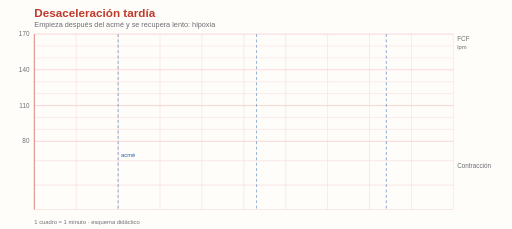
t = 0.00 s
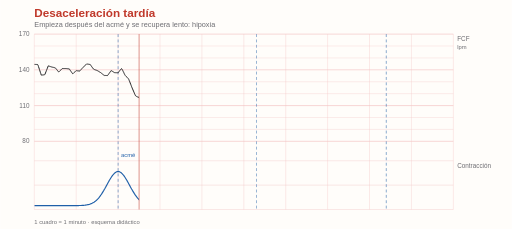
t = 1.69 s
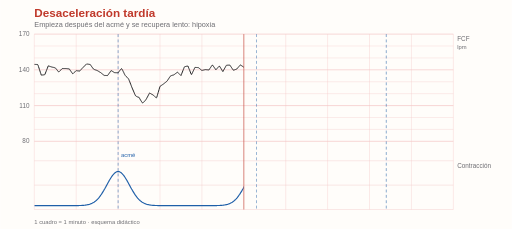
t = 3.38 s
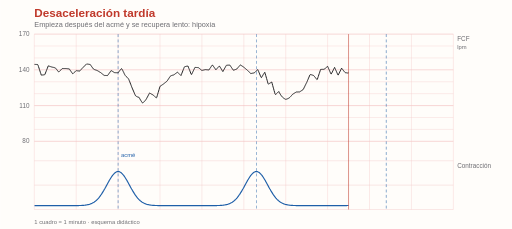
t = 5.06 s
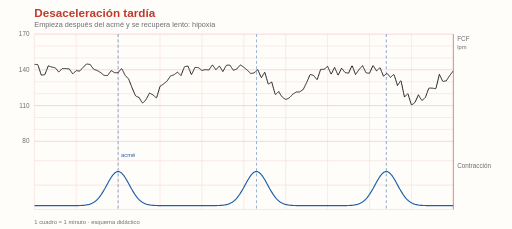
t = 6.75 s
t = 7.31 s: frame unchanged from t = 6.75 s, image omitted

The animated SVG that drew these frames (rendered in a browser with its animation timeline set to each time). Animation: 3 SMIL elements (animate=3); one cycle of 9.00 s, repeats indefinitely.

<svg xmlns='http://www.w3.org/2000/svg' viewBox='0 0 1050 470'>
<rect width='1050' height='470' fill='#fffdfa'/>
<defs><clipPath id='r'><rect x='70' y='0' width='0' height='470'><animate attributeName='width' values='0;860;860' keyTimes='0;0.75;1' dur='9s' repeatCount='indefinite'/></rect></clipPath></defs>
<text x='70' y='34' font-size='24' font-weight='700' fill='#c0392b' font-family='Helvetica, Arial, sans-serif'>Desaceleración tardía</text>
<text x='70' y='56' font-size='15' fill='#6e6e73' font-family='Helvetica, Arial, sans-serif'>Empieza después del acmé y se recupera lento: hipoxia</text>
<line x1='70' x2='930' y1='290.0' y2='290.0' stroke='#f3c4c4' stroke-width='1.4'/><text x='60' y='294.0' text-anchor='end' font-size='13' fill='#6e6e73' font-family='Helvetica, Arial, sans-serif'>80</text><line x1='70' x2='930' y1='265.6' y2='265.6' stroke='#f3c4c4' stroke-width='0.7'/><line x1='70' x2='930' y1='241.1' y2='241.1' stroke='#f3c4c4' stroke-width='0.7'/><line x1='70' x2='930' y1='216.7' y2='216.7' stroke='#f3c4c4' stroke-width='1.4'/><text x='60' y='220.7' text-anchor='end' font-size='13' fill='#6e6e73' font-family='Helvetica, Arial, sans-serif'>110</text><line x1='70' x2='930' y1='192.2' y2='192.2' stroke='#f3c4c4' stroke-width='0.7'/><line x1='70' x2='930' y1='167.8' y2='167.8' stroke='#f3c4c4' stroke-width='0.7'/><line x1='70' x2='930' y1='143.3' y2='143.3' stroke='#f3c4c4' stroke-width='1.4'/><text x='60' y='147.3' text-anchor='end' font-size='13' fill='#6e6e73' font-family='Helvetica, Arial, sans-serif'>140</text><line x1='70' x2='930' y1='118.9' y2='118.9' stroke='#f3c4c4' stroke-width='0.7'/><line x1='70' x2='930' y1='94.4' y2='94.4' stroke='#f3c4c4' stroke-width='0.7'/><line x1='70' x2='930' y1='70.0' y2='70.0' stroke='#f3c4c4' stroke-width='1.4'/><text x='60' y='74.0' text-anchor='end' font-size='13' fill='#6e6e73' font-family='Helvetica, Arial, sans-serif'>170</text><line x1='70' x2='930' y1='430.0' y2='430.0' stroke='#f3c4c4' stroke-width='0.8'/><line x1='70' x2='930' y1='380.0' y2='380.0' stroke='#f3c4c4' stroke-width='0.8'/><line x1='70' x2='930' y1='330.0' y2='330.0' stroke='#f3c4c4' stroke-width='0.8'/><line x1='70.0' x2='70.0' y1='70' y2='430' stroke='#f3c4c4' stroke-width='0.7'/><line x1='156.0' x2='156.0' y1='70' y2='430' stroke='#f3c4c4' stroke-width='0.7'/><line x1='242.0' x2='242.0' y1='70' y2='430' stroke='#f3c4c4' stroke-width='0.7'/><line x1='328.0' x2='328.0' y1='70' y2='430' stroke='#f3c4c4' stroke-width='0.7'/><line x1='414.0' x2='414.0' y1='70' y2='430' stroke='#f3c4c4' stroke-width='0.7'/><line x1='500.0' x2='500.0' y1='70' y2='430' stroke='#f3c4c4' stroke-width='0.7'/><line x1='586.0' x2='586.0' y1='70' y2='430' stroke='#f3c4c4' stroke-width='0.7'/><line x1='672.0' x2='672.0' y1='70' y2='430' stroke='#f3c4c4' stroke-width='0.7'/><line x1='758.0' x2='758.0' y1='70' y2='430' stroke='#f3c4c4' stroke-width='0.7'/><line x1='844.0' x2='844.0' y1='70' y2='430' stroke='#f3c4c4' stroke-width='0.7'/><line x1='930.0' x2='930.0' y1='70' y2='430' stroke='#f3c4c4' stroke-width='0.7'/>
<text x='938' y='84' font-size='13' fill='#6e6e73' font-family='Helvetica, Arial, sans-serif'>FCF</text>
<text x='938' y='100' font-size='12' fill='#6e6e73' font-family='Helvetica, Arial, sans-serif'>lpm</text>
<text x='938' y='344' font-size='13' fill='#6e6e73' font-family='Helvetica, Arial, sans-serif'>Contracción</text>
<line x1='242.0' x2='242.0' y1='70' y2='430' stroke='#1f5fa8' stroke-width='1.5' stroke-dasharray='6 5' opacity='0.7'/><line x1='525.8' x2='525.8' y1='70' y2='430' stroke='#1f5fa8' stroke-width='1.5' stroke-dasharray='6 5' opacity='0.7'/><line x1='792.4' x2='792.4' y1='70' y2='430' stroke='#1f5fa8' stroke-width='1.5' stroke-dasharray='6 5' opacity='0.7'/>
<text x='248.0' y='322' font-size='12' fill='#1f5fa8' font-family='Helvetica, Arial, sans-serif'>acmé</text>
<g clip-path='url(#r)'>
  <path d='M70.0,132.2 L71.0,132.2 L71.9,132.2 L72.9,132.3 L73.8,132.3 L74.8,132.3 L75.7,132.3 L76.7,132.4 L77.6,133.8 L78.6,136.7 L79.6,139.6 L80.5,142.6 L81.5,145.5 L82.4,148.4 L83.4,151.3 L84.3,154.2 L85.3,154.1 L86.2,154.0 L87.2,153.9 L88.2,153.8 L89.1,153.7 L90.1,153.6 L91.0,153.5 L92.0,152.3 L92.9,149.8 L93.9,147.4 L94.8,144.9 L95.8,142.5 L96.8,140.0 L97.7,137.6 L98.7,135.1 L99.6,135.5 L100.6,135.8 L101.5,136.1 L102.5,136.4 L103.4,136.8 L104.4,137.1 L105.4,137.4 L106.3,137.7 L107.3,137.9 L108.2,138.1 L109.2,138.3 L110.1,138.5 L111.1,138.8 L112.0,139.0 L113.0,139.2 L114.0,140.4 L114.9,141.5 L115.9,142.7 L116.8,143.9 L117.8,145.1 L118.7,146.3 L119.7,147.4 L120.6,147.5 L121.6,146.6 L122.6,145.6 L123.5,144.6 L124.5,143.7 L125.4,142.7 L126.4,141.7 L127.3,140.7 L128.3,140.7 L129.2,140.7 L130.2,140.7 L131.2,140.7 L132.1,140.7 L133.1,140.7 L134.0,140.7 L135.0,140.8 L135.9,140.8 L136.9,140.9 L137.8,141.0 L138.8,141.1 L139.8,141.2 L140.7,141.3 L141.7,141.3 L142.6,142.7 L143.6,144.1 L144.5,145.5 L145.5,146.9 L146.4,148.2 L147.4,149.6 L148.4,151.0 L149.3,151.2 L150.3,150.4 L151.2,149.5 L152.2,148.6 L153.1,147.7 L154.1,146.8 L155.0,145.9 L156.0,145.0 L157.0,145.1 L157.9,145.3 L158.9,145.4 L159.8,145.5 L160.8,145.6 L161.7,145.8 L162.7,145.9 L163.6,145.4 L164.6,144.3 L165.6,143.3 L166.5,142.2 L167.5,141.1 L168.4,140.0 L169.4,139.0 L170.3,137.9 L171.3,137.0 L172.2,136.1 L173.2,135.2 L174.2,134.3 L175.1,133.5 L176.1,132.6 L177.0,131.7 L178.0,131.3 L178.9,131.5 L179.9,131.6 L180.8,131.8 L181.8,131.9 L182.8,132.1 L183.7,132.2 L184.7,132.3 L185.6,133.7 L186.6,135.0 L187.5,136.3 L188.5,137.6 L189.4,139.0 L190.4,140.3 L191.4,141.6 L192.3,142.4 L193.3,142.7 L194.2,143.1 L195.2,143.4 L196.1,143.7 L197.1,144.0 L198.0,144.4 L199.0,144.7 L200.0,145.3 L200.9,145.8 L201.9,146.4 L202.8,147.0 L203.8,147.6 L204.7,148.2 L205.7,148.7 L206.6,149.4 L207.6,150.2 L208.6,150.9 L209.5,151.7 L210.5,152.5 L211.4,153.2 L212.4,154.0 L213.3,154.8 L214.3,154.8 L215.2,154.8 L216.2,154.9 L217.2,154.9 L218.1,155.0 L219.1,155.0 L220.0,155.1 L221.0,154.4 L221.9,153.0 L222.9,151.6 L223.8,150.3 L224.8,148.9 L225.8,147.5 L226.7,146.1 L227.7,144.8 L228.6,145.4 L229.6,145.9 L230.5,146.5 L231.5,147.1 L232.4,147.7 L233.4,148.3 L234.4,148.9 L235.3,149.2 L236.3,149.2 L237.2,149.2 L238.2,149.2 L239.1,149.3 L240.1,149.3 L241.0,149.4 L242.0,149.5 L243.0,148.2 L243.9,146.9 L244.9,145.7 L245.8,144.4 L246.8,143.2 L247.7,142.0 L248.7,140.9 L249.6,141.3 L250.6,143.1 L251.6,144.9 L252.5,146.8 L253.5,148.7 L254.4,150.7 L255.4,152.8 L256.3,154.8 L257.3,155.6 L258.2,156.5 L259.2,157.4 L260.2,158.3 L261.1,159.3 L262.1,160.4 L263.0,161.5 L264.0,163.2 L264.9,165.5 L265.9,167.9 L266.8,170.3 L267.8,172.8 L268.8,175.3 L269.7,177.8 L270.7,180.3 L271.6,182.5 L272.6,184.7 L273.5,186.9 L274.5,189.1 L275.4,191.4 L276.4,193.6 L277.4,195.8 L278.3,197.1 L279.3,197.6 L280.2,198.1 L281.2,198.6 L282.1,199.0 L283.1,199.3 L284.0,199.6 L285.0,199.9 L286.0,201.7 L286.9,203.4 L287.9,205.1 L288.8,206.6 L289.8,208.1 L290.7,209.5 L291.7,210.9 L292.6,211.2 L293.6,210.5 L294.6,209.6 L295.5,208.7 L296.5,207.7 L297.4,206.6 L298.4,205.4 L299.3,204.1 L300.3,202.5 L301.2,200.8 L302.2,199.0 L303.2,197.2 L304.1,195.4 L305.1,193.5 L306.0,191.6 L307.0,190.9 L307.9,191.6 L308.9,192.2 L309.8,192.8 L310.8,193.3 L311.8,193.8 L312.7,194.3 L313.7,194.7 L314.6,195.7 L315.6,196.6 L316.5,197.5 L317.5,198.4 L318.4,199.2 L319.4,200.1 L320.4,200.9 L321.3,199.7 L322.3,196.5 L323.2,193.3 L324.2,190.1 L325.1,186.9 L326.1,183.7 L327.0,180.5 L328.0,177.2 L329.0,176.6 L329.9,175.9 L330.9,175.3 L331.8,174.6 L332.8,174.0 L333.7,173.3 L334.7,172.7 L335.6,172.0 L336.6,171.2 L337.6,170.4 L338.5,169.7 L339.5,168.9 L340.4,168.2 L341.4,167.4 L342.3,166.7 L343.3,165.2 L344.2,163.8 L345.2,162.3 L346.2,160.8 L347.1,159.4 L348.1,158.0 L349.0,156.6 L350.0,155.7 L350.9,155.3 L351.9,155.0 L352.8,154.7 L353.8,154.4 L354.8,154.1 L355.7,153.9 L356.7,153.6 L357.6,152.8 L358.6,152.1 L359.5,151.3 L360.5,150.6 L361.4,149.9 L362.4,149.2 L363.4,148.5 L364.3,148.6 L365.3,149.5 L366.2,150.4 L367.2,151.3 L368.1,152.2 L369.1,153.2 L370.0,154.1 L371.0,155.1 L372.0,152.7 L372.9,150.2 L373.9,147.8 L374.8,145.4 L375.8,143.0 L376.7,140.6 L377.7,138.2 L378.6,136.9 L379.6,136.7 L380.6,136.4 L381.5,136.2 L382.5,136.0 L383.4,135.8 L384.4,135.7 L385.3,135.5 L386.3,137.9 L387.2,140.3 L388.2,142.7 L389.2,145.2 L390.1,147.6 L391.1,150.0 L392.0,152.5 L393.0,152.7 L393.9,150.6 L394.9,148.6 L395.8,146.5 L396.8,144.5 L397.8,142.4 L398.7,140.4 L399.7,138.4 L400.6,138.4 L401.6,138.5 L402.5,138.5 L403.5,138.6 L404.4,138.6 L405.4,138.7 L406.4,138.7 L407.3,139.2 L408.3,139.9 L409.2,140.7 L410.2,141.5 L411.1,142.3 L412.1,143.1 L413.0,143.9 L414.0,144.7 L415.0,144.4 L415.9,144.2 L416.9,143.9 L417.8,143.7 L418.8,143.4 L419.7,143.2 L420.7,142.9 L421.6,142.9 L422.6,143.0 L423.6,143.1 L424.5,143.2 L425.5,143.3 L426.4,143.4 L427.4,143.6 L428.3,143.7 L429.3,142.3 L430.2,140.8 L431.2,139.4 L432.2,138.0 L433.1,136.6 L434.1,135.1 L435.0,133.7 L436.0,133.7 L436.9,135.1 L437.9,136.4 L438.8,137.8 L439.8,139.2 L440.8,140.6 L441.7,142.0 L442.7,143.3 L443.6,142.3 L444.6,141.2 L445.5,140.1 L446.5,139.0 L447.4,137.9 L448.4,136.9 L449.4,135.8 L450.3,136.0 L451.3,137.6 L452.2,139.1 L453.2,140.7 L454.1,142.2 L455.1,143.8 L456.0,145.4 L457.0,146.9 L458.0,145.2 L458.9,143.5 L459.9,141.7 L460.8,140.0 L461.8,138.3 L462.7,136.6 L463.7,134.8 L464.6,133.9 L465.6,133.9 L466.6,133.8 L467.5,133.8 L468.5,133.7 L469.4,133.7 L470.4,133.6 L471.3,133.6 L472.3,135.0 L473.2,136.4 L474.2,137.9 L475.2,139.3 L476.1,140.7 L477.1,142.1 L478.0,143.6 L479.0,144.1 L479.9,143.8 L480.9,143.4 L481.8,143.1 L482.8,142.7 L483.8,142.4 L484.7,142.0 L485.7,141.7 L486.6,140.5 L487.6,139.4 L488.5,138.2 L489.5,137.1 L490.4,136.0 L491.4,134.8 L492.4,133.7 L493.3,133.4 L494.3,134.1 L495.2,134.7 L496.2,135.4 L497.1,136.0 L498.1,136.7 L499.0,137.3 L500.0,138.0 L501.0,138.8 L501.9,139.6 L502.9,140.4 L503.8,141.2 L504.8,142.0 L505.7,142.8 L506.7,143.6 L507.6,144.5 L508.6,145.4 L509.6,146.3 L510.5,147.2 L511.5,148.1 L512.4,149.1 L513.4,150.0 L514.3,151.0 L515.3,150.8 L516.2,150.6 L517.2,150.4 L518.2,150.2 L519.1,150.0 L520.1,149.9 L521.0,149.7 L522.0,149.2 L522.9,148.2 L523.9,147.2 L524.8,146.3 L525.8,145.4 L526.8,144.5 L527.7,143.7 L528.7,142.8 L529.6,145.0 L530.6,147.2 L531.5,149.5 L532.5,151.7 L533.4,154.1 L534.4,156.4 L535.4,158.8 L536.3,159.2 L537.3,157.5 L538.2,155.9 L539.2,154.3 L540.1,152.7 L541.1,151.2 L542.0,149.8 L543.0,148.4 L544.0,151.5 L544.9,154.7 L545.9,158.0 L546.8,161.3 L547.8,164.6 L548.7,168.0 L549.7,171.4 L550.6,172.7 L551.6,172.0 L552.6,171.3 L553.5,170.7 L554.5,170.1 L555.4,169.5 L556.4,168.9 L557.3,168.3 L558.3,171.8 L559.2,175.3 L560.2,178.8 L561.2,182.3 L562.1,185.8 L563.1,189.2 L564.0,192.6 L565.0,194.0 L565.9,193.2 L566.9,192.5 L567.8,191.7 L568.8,190.8 L569.8,189.8 L570.7,188.8 L571.7,187.8 L572.6,189.5 L573.6,191.2 L574.5,192.9 L575.5,194.4 L576.4,195.8 L577.4,197.1 L578.4,198.4 L579.3,199.4 L580.3,200.3 L581.2,201.0 L582.2,201.7 L583.1,202.3 L584.1,202.9 L585.0,203.4 L586.0,203.9 L587.0,203.7 L587.9,203.4 L588.9,203.0 L589.8,202.7 L590.8,202.3 L591.7,201.8 L592.7,201.3 L593.6,200.6 L594.6,199.7 L595.6,198.7 L596.5,197.7 L597.5,196.6 L598.4,195.5 L599.4,194.4 L600.3,193.3 L601.3,192.7 L602.2,192.2 L603.2,191.6 L604.2,191.0 L605.1,190.4 L606.1,189.8 L607.0,189.1 L608.0,188.8 L608.9,188.8 L609.9,188.8 L610.8,188.8 L611.8,188.7 L612.8,188.7 L613.7,188.6 L614.7,188.6 L615.6,187.9 L616.6,187.3 L617.5,186.7 L618.5,186.0 L619.4,185.4 L620.4,184.8 L621.4,184.2 L622.3,182.9 L623.3,180.9 L624.2,179.0 L625.2,177.1 L626.1,175.1 L627.1,173.2 L628.0,171.3 L629.0,169.4 L630.0,167.2 L630.9,164.9 L631.9,162.7 L632.8,160.4 L633.8,158.2 L634.7,156.0 L635.7,153.9 L636.6,152.9 L637.6,153.1 L638.6,153.4 L639.5,153.7 L640.5,154.0 L641.4,154.3 L642.4,154.6 L643.3,155.0 L644.3,156.1 L645.2,157.3 L646.2,158.5 L647.2,159.7 L648.1,160.9 L649.1,162.1 L650.0,163.4 L651.0,162.6 L651.9,159.7 L652.9,156.8 L653.8,153.9 L654.8,151.0 L655.8,148.1 L656.7,145.3 L657.7,142.5 L658.6,142.4 L659.6,142.4 L660.5,142.3 L661.5,142.3 L662.4,142.3 L663.4,142.3 L664.4,142.4 L665.3,141.9 L666.3,141.1 L667.2,140.2 L668.2,139.4 L669.1,138.6 L670.1,137.8 L671.0,137.0 L672.0,136.2 L673.0,138.4 L673.9,140.5 L674.9,142.7 L675.8,144.9 L676.8,147.1 L677.7,149.3 L678.7,151.5 L679.6,151.6 L680.6,149.7 L681.6,147.8 L682.5,145.9 L683.5,144.0 L684.4,142.1 L685.4,140.2 L686.3,138.4 L687.3,140.5 L688.2,142.7 L689.2,144.9 L690.2,147.0 L691.1,149.2 L692.1,151.4 L693.0,153.6 L694.0,153.7 L694.9,151.7 L695.9,149.7 L696.8,147.8 L697.8,145.8 L698.8,143.8 L699.7,141.9 L700.7,139.9 L701.6,141.1 L702.6,142.3 L703.5,143.5 L704.5,144.8 L705.4,146.0 L706.4,147.2 L707.4,148.4 L708.3,149.1 L709.3,149.2 L710.2,149.4 L711.2,149.5 L712.1,149.7 L713.1,149.8 L714.0,149.9 L715.0,150.1 L716.0,148.0 L716.9,145.9 L717.9,143.7 L718.8,141.6 L719.8,139.5 L720.7,137.4 L721.7,135.3 L722.6,135.4 L723.6,137.9 L724.6,140.5 L725.5,143.0 L726.5,145.5 L727.4,148.0 L728.4,150.5 L729.3,153.0 L730.3,151.6 L731.2,150.3 L732.2,148.9 L733.2,147.5 L734.1,146.2 L735.1,144.8 L736.0,143.5 L737.0,142.3 L737.9,141.2 L738.9,140.1 L739.8,139.0 L740.8,137.9 L741.8,136.8 L742.7,135.8 L743.7,134.7 L744.6,136.7 L745.6,138.7 L746.5,140.6 L747.5,142.6 L748.4,144.6 L749.4,146.6 L750.4,148.6 L751.3,149.6 L752.3,149.8 L753.2,149.9 L754.2,150.0 L755.1,150.1 L756.1,150.2 L757.0,150.3 L758.0,150.4 L759.0,148.3 L759.9,146.1 L760.9,143.9 L761.8,141.7 L762.8,139.6 L763.7,137.4 L764.7,135.2 L765.6,134.9 L766.6,136.4 L767.6,137.9 L768.5,139.4 L769.5,140.9 L770.4,142.4 L771.4,144.0 L772.3,145.5 L773.3,144.6 L774.2,143.7 L775.2,142.8 L776.2,141.9 L777.1,141.0 L778.1,140.1 L779.0,139.2 L780.0,139.9 L780.9,142.3 L781.9,144.6 L782.8,147.0 L783.8,149.3 L784.8,151.7 L785.7,154.1 L786.7,156.5 L787.6,155.6 L788.6,154.8 L789.5,154.0 L790.5,153.1 L791.4,152.4 L792.4,151.6 L793.4,150.9 L794.3,151.0 L795.3,152.0 L796.2,153.1 L797.2,154.2 L798.1,155.3 L799.1,156.4 L800.0,157.6 L801.0,158.9 L802.0,157.9 L802.9,157.0 L803.9,156.1 L804.8,155.2 L805.8,154.4 L806.7,153.7 L807.7,153.0 L808.6,154.1 L809.6,157.0 L810.6,160.0 L811.5,163.0 L812.5,166.1 L813.4,169.2 L814.4,172.4 L815.3,175.6 L816.3,174.1 L817.2,172.6 L818.2,171.2 L819.2,169.8 L820.1,168.4 L821.1,167.0 L822.0,165.7 L823.0,167.3 L823.9,171.8 L824.9,176.4 L825.8,180.9 L826.8,185.5 L827.8,190.0 L828.7,194.6 L829.7,199.1 L830.6,198.2 L831.6,197.4 L832.5,196.5 L833.5,195.5 L834.4,194.5 L835.4,193.5 L836.4,192.3 L837.3,193.5 L838.3,196.8 L839.2,200.1 L840.2,203.3 L841.1,206.4 L842.1,209.4 L843.0,212.3 L844.0,215.1 L845.0,214.7 L845.9,214.3 L846.9,213.7 L847.8,213.1 L848.8,212.3 L849.7,211.5 L850.7,210.7 L851.6,209.3 L852.6,207.3 L853.6,205.2 L854.5,203.2 L855.5,201.1 L856.4,198.9 L857.4,196.7 L858.3,194.5 L859.3,196.2 L860.2,197.9 L861.2,199.5 L862.2,201.1 L863.1,202.6 L864.1,204.2 L865.0,205.7 L866.0,206.0 L866.9,205.2 L867.9,204.4 L868.8,203.6 L869.8,202.7 L870.8,201.8 L871.7,200.9 L872.7,200.0 L873.6,197.4 L874.6,194.9 L875.5,192.4 L876.5,189.8 L877.4,187.2 L878.4,184.6 L879.4,182.0 L880.3,180.7 L881.3,180.8 L882.2,180.8 L883.2,180.8 L884.1,180.9 L885.1,180.9 L886.0,180.9 L887.0,181.0 L888.0,181.1 L888.9,181.3 L889.9,181.4 L890.8,181.6 L891.8,181.8 L892.7,181.9 L893.7,182.1 L894.6,180.2 L895.6,176.2 L896.6,172.3 L897.5,168.3 L898.5,164.4 L899.4,160.4 L900.4,156.5 L901.3,152.6 L902.3,154.5 L903.2,156.5 L904.2,158.5 L905.2,160.4 L906.1,162.4 L907.1,164.5 L908.0,166.5 L909.0,167.4 L909.9,167.1 L910.9,166.8 L911.8,166.6 L912.8,166.4 L913.8,166.1 L914.7,166.0 L915.7,165.8 L916.6,164.3 L917.6,162.7 L918.5,161.2 L919.5,159.8 L920.4,158.3 L921.4,156.9 L922.4,155.4 L923.3,154.1 L924.3,152.8 L925.2,151.6 L926.2,150.3 L927.1,149.1 L928.1,147.9 L929.0,146.7 L930.0,145.5' fill='none' stroke='#1d1d1f' stroke-width='2'/>
  <path d='M70.0,422.0 L71.0,422.0 L71.9,422.0 L72.9,422.0 L73.8,422.0 L74.8,422.0 L75.7,422.0 L76.7,422.0 L77.6,422.0 L78.6,422.0 L79.6,422.0 L80.5,422.0 L81.5,422.0 L82.4,422.0 L83.4,422.0 L84.3,422.0 L85.3,422.0 L86.2,422.0 L87.2,422.0 L88.2,422.0 L89.1,422.0 L90.1,422.0 L91.0,422.0 L92.0,422.0 L92.9,422.0 L93.9,422.0 L94.8,422.0 L95.8,422.0 L96.8,422.0 L97.7,422.0 L98.7,422.0 L99.6,422.0 L100.6,422.0 L101.5,422.0 L102.5,422.0 L103.4,422.0 L104.4,422.0 L105.4,422.0 L106.3,422.0 L107.3,422.0 L108.2,422.0 L109.2,422.0 L110.1,422.0 L111.1,422.0 L112.0,422.0 L113.0,422.0 L114.0,422.0 L114.9,422.0 L115.9,422.0 L116.8,422.0 L117.8,422.0 L118.7,422.0 L119.7,422.0 L120.6,422.0 L121.6,422.0 L122.6,422.0 L123.5,422.0 L124.5,422.0 L125.4,422.0 L126.4,422.0 L127.3,422.0 L128.3,422.0 L129.2,422.0 L130.2,422.0 L131.2,422.0 L132.1,422.0 L133.1,422.0 L134.0,422.0 L135.0,422.0 L135.9,422.0 L136.9,422.0 L137.8,422.0 L138.8,422.0 L139.8,422.0 L140.7,422.0 L141.7,422.0 L142.6,422.0 L143.6,422.0 L144.5,422.0 L145.5,422.0 L146.4,422.0 L147.4,422.0 L148.4,422.0 L149.3,422.0 L150.3,422.0 L151.2,422.0 L152.2,422.0 L153.1,422.0 L154.1,421.9 L155.0,421.9 L156.0,421.9 L157.0,421.9 L157.9,421.9 L158.9,421.9 L159.8,421.9 L160.8,421.9 L161.7,421.8 L162.7,421.8 L163.6,421.8 L164.6,421.7 L165.6,421.7 L166.5,421.7 L167.5,421.6 L168.4,421.6 L169.4,421.5 L170.3,421.4 L171.3,421.4 L172.2,421.3 L173.2,421.2 L174.2,421.1 L175.1,420.9 L176.1,420.8 L177.0,420.7 L178.0,420.5 L178.9,420.3 L179.9,420.1 L180.8,419.9 L181.8,419.6 L182.8,419.4 L183.7,419.1 L184.7,418.8 L185.6,418.4 L186.6,418.1 L187.5,417.6 L188.5,417.2 L189.4,416.7 L190.4,416.2 L191.4,415.7 L192.3,415.1 L193.3,414.4 L194.2,413.7 L195.2,413.0 L196.1,412.2 L197.1,411.4 L198.0,410.5 L199.0,409.6 L200.0,408.6 L200.9,407.6 L201.9,406.5 L202.8,405.4 L203.8,404.2 L204.7,402.9 L205.7,401.6 L206.6,400.3 L207.6,398.9 L208.6,397.4 L209.5,395.9 L210.5,394.4 L211.4,392.8 L212.4,391.2 L213.3,389.6 L214.3,387.9 L215.2,386.2 L216.2,384.5 L217.2,382.7 L218.1,381.0 L219.1,379.2 L220.0,377.5 L221.0,375.7 L221.9,374.0 L222.9,372.3 L223.8,370.6 L224.8,368.9 L225.8,367.3 L226.7,365.8 L227.7,364.2 L228.6,362.8 L229.6,361.4 L230.5,360.1 L231.5,358.9 L232.4,357.7 L233.4,356.7 L234.4,355.7 L235.3,354.9 L236.3,354.1 L237.2,353.5 L238.2,353.0 L239.1,352.5 L240.1,352.2 L241.0,352.1 L242.0,352.0 L243.0,352.1 L243.9,352.2 L244.9,352.5 L245.8,353.0 L246.8,353.5 L247.7,354.1 L248.7,354.9 L249.6,355.7 L250.6,356.7 L251.6,357.7 L252.5,358.9 L253.5,360.1 L254.4,361.4 L255.4,362.8 L256.3,364.2 L257.3,365.8 L258.2,367.3 L259.2,368.9 L260.2,370.6 L261.1,372.3 L262.1,374.0 L263.0,375.7 L264.0,377.5 L264.9,379.2 L265.9,381.0 L266.8,382.7 L267.8,384.5 L268.8,386.2 L269.7,387.9 L270.7,389.6 L271.6,391.2 L272.6,392.8 L273.5,394.4 L274.5,395.9 L275.4,397.4 L276.4,398.9 L277.4,400.3 L278.3,401.6 L279.3,402.9 L280.2,404.2 L281.2,405.4 L282.1,406.5 L283.1,407.6 L284.0,408.6 L285.0,409.6 L286.0,410.5 L286.9,411.4 L287.9,412.2 L288.8,413.0 L289.8,413.7 L290.7,414.4 L291.7,415.1 L292.6,415.7 L293.6,416.2 L294.6,416.7 L295.5,417.2 L296.5,417.6 L297.4,418.1 L298.4,418.4 L299.3,418.8 L300.3,419.1 L301.2,419.4 L302.2,419.6 L303.2,419.9 L304.1,420.1 L305.1,420.3 L306.0,420.5 L307.0,420.7 L307.9,420.8 L308.9,420.9 L309.8,421.1 L310.8,421.2 L311.8,421.3 L312.7,421.4 L313.7,421.4 L314.6,421.5 L315.6,421.6 L316.5,421.6 L317.5,421.7 L318.4,421.7 L319.4,421.7 L320.4,421.8 L321.3,421.8 L322.3,421.8 L323.2,421.9 L324.2,421.9 L325.1,421.9 L326.1,421.9 L327.0,421.9 L328.0,421.9 L329.0,421.9 L329.9,421.9 L330.9,422.0 L331.8,422.0 L332.8,422.0 L333.7,422.0 L334.7,422.0 L335.6,422.0 L336.6,422.0 L337.6,422.0 L338.5,422.0 L339.5,422.0 L340.4,422.0 L341.4,422.0 L342.3,422.0 L343.3,422.0 L344.2,422.0 L345.2,422.0 L346.2,422.0 L347.1,422.0 L348.1,422.0 L349.0,422.0 L350.0,422.0 L350.9,422.0 L351.9,422.0 L352.8,422.0 L353.8,422.0 L354.8,422.0 L355.7,422.0 L356.7,422.0 L357.6,422.0 L358.6,422.0 L359.5,422.0 L360.5,422.0 L361.4,422.0 L362.4,422.0 L363.4,422.0 L364.3,422.0 L365.3,422.0 L366.2,422.0 L367.2,422.0 L368.1,422.0 L369.1,422.0 L370.0,422.0 L371.0,422.0 L372.0,422.0 L372.9,422.0 L373.9,422.0 L374.8,422.0 L375.8,422.0 L376.7,422.0 L377.7,422.0 L378.6,422.0 L379.6,422.0 L380.6,422.0 L381.5,422.0 L382.5,422.0 L383.4,422.0 L384.4,422.0 L385.3,422.0 L386.3,422.0 L387.2,422.0 L388.2,422.0 L389.2,422.0 L390.1,422.0 L391.1,422.0 L392.0,422.0 L393.0,422.0 L393.9,422.0 L394.9,422.0 L395.8,422.0 L396.8,422.0 L397.8,422.0 L398.7,422.0 L399.7,422.0 L400.6,422.0 L401.6,422.0 L402.5,422.0 L403.5,422.0 L404.4,422.0 L405.4,422.0 L406.4,422.0 L407.3,422.0 L408.3,422.0 L409.2,422.0 L410.2,422.0 L411.1,422.0 L412.1,422.0 L413.0,422.0 L414.0,422.0 L415.0,422.0 L415.9,422.0 L416.9,422.0 L417.8,422.0 L418.8,422.0 L419.7,422.0 L420.7,422.0 L421.6,422.0 L422.6,422.0 L423.6,422.0 L424.5,422.0 L425.5,422.0 L426.4,422.0 L427.4,422.0 L428.3,422.0 L429.3,422.0 L430.2,422.0 L431.2,422.0 L432.2,422.0 L433.1,422.0 L434.1,422.0 L435.0,422.0 L436.0,422.0 L436.9,422.0 L437.9,421.9 L438.8,421.9 L439.8,421.9 L440.8,421.9 L441.7,421.9 L442.7,421.9 L443.6,421.9 L444.6,421.9 L445.5,421.8 L446.5,421.8 L447.4,421.8 L448.4,421.7 L449.4,421.7 L450.3,421.7 L451.3,421.6 L452.2,421.6 L453.2,421.5 L454.1,421.4 L455.1,421.4 L456.0,421.3 L457.0,421.2 L458.0,421.1 L458.9,420.9 L459.9,420.8 L460.8,420.7 L461.8,420.5 L462.7,420.3 L463.7,420.1 L464.6,419.9 L465.6,419.6 L466.6,419.4 L467.5,419.1 L468.5,418.8 L469.4,418.4 L470.4,418.1 L471.3,417.6 L472.3,417.2 L473.2,416.7 L474.2,416.2 L475.2,415.7 L476.1,415.1 L477.1,414.4 L478.0,413.7 L479.0,413.0 L479.9,412.2 L480.9,411.4 L481.8,410.5 L482.8,409.6 L483.8,408.6 L484.7,407.6 L485.7,406.5 L486.6,405.4 L487.6,404.2 L488.5,402.9 L489.5,401.6 L490.4,400.3 L491.4,398.9 L492.4,397.4 L493.3,395.9 L494.3,394.4 L495.2,392.8 L496.2,391.2 L497.1,389.6 L498.1,387.9 L499.0,386.2 L500.0,384.5 L501.0,382.7 L501.9,381.0 L502.9,379.2 L503.8,377.5 L504.8,375.7 L505.7,374.0 L506.7,372.3 L507.6,370.6 L508.6,368.9 L509.6,367.3 L510.5,365.8 L511.5,364.2 L512.4,362.8 L513.4,361.4 L514.3,360.1 L515.3,358.9 L516.2,357.7 L517.2,356.7 L518.2,355.7 L519.1,354.9 L520.1,354.1 L521.0,353.5 L522.0,353.0 L522.9,352.5 L523.9,352.2 L524.8,352.1 L525.8,352.0 L526.8,352.1 L527.7,352.2 L528.7,352.5 L529.6,353.0 L530.6,353.5 L531.5,354.1 L532.5,354.9 L533.4,355.7 L534.4,356.7 L535.4,357.7 L536.3,358.9 L537.3,360.1 L538.2,361.4 L539.2,362.8 L540.1,364.2 L541.1,365.8 L542.0,367.3 L543.0,368.9 L544.0,370.6 L544.9,372.3 L545.9,374.0 L546.8,375.7 L547.8,377.5 L548.7,379.2 L549.7,381.0 L550.6,382.7 L551.6,384.5 L552.6,386.2 L553.5,387.9 L554.5,389.6 L555.4,391.2 L556.4,392.8 L557.3,394.4 L558.3,395.9 L559.2,397.4 L560.2,398.9 L561.2,400.3 L562.1,401.6 L563.1,402.9 L564.0,404.2 L565.0,405.4 L565.9,406.5 L566.9,407.6 L567.8,408.6 L568.8,409.6 L569.8,410.5 L570.7,411.4 L571.7,412.2 L572.6,413.0 L573.6,413.7 L574.5,414.4 L575.5,415.1 L576.4,415.7 L577.4,416.2 L578.4,416.7 L579.3,417.2 L580.3,417.6 L581.2,418.1 L582.2,418.4 L583.1,418.8 L584.1,419.1 L585.0,419.4 L586.0,419.6 L587.0,419.9 L587.9,420.1 L588.9,420.3 L589.8,420.5 L590.8,420.7 L591.7,420.8 L592.7,420.9 L593.6,421.1 L594.6,421.2 L595.6,421.3 L596.5,421.4 L597.5,421.4 L598.4,421.5 L599.4,421.6 L600.3,421.6 L601.3,421.7 L602.2,421.7 L603.2,421.7 L604.2,421.8 L605.1,421.8 L606.1,421.8 L607.0,421.9 L608.0,421.9 L608.9,421.9 L609.9,421.9 L610.8,421.9 L611.8,421.9 L612.8,421.9 L613.7,421.9 L614.7,422.0 L615.6,422.0 L616.6,422.0 L617.5,422.0 L618.5,422.0 L619.4,422.0 L620.4,422.0 L621.4,422.0 L622.3,422.0 L623.3,422.0 L624.2,422.0 L625.2,422.0 L626.1,422.0 L627.1,422.0 L628.0,422.0 L629.0,422.0 L630.0,422.0 L630.9,422.0 L631.9,422.0 L632.8,422.0 L633.8,422.0 L634.7,422.0 L635.7,422.0 L636.6,422.0 L637.6,422.0 L638.6,422.0 L639.5,422.0 L640.5,422.0 L641.4,422.0 L642.4,422.0 L643.3,422.0 L644.3,422.0 L645.2,422.0 L646.2,422.0 L647.2,422.0 L648.1,422.0 L649.1,422.0 L650.0,422.0 L651.0,422.0 L651.9,422.0 L652.9,422.0 L653.8,422.0 L654.8,422.0 L655.8,422.0 L656.7,422.0 L657.7,422.0 L658.6,422.0 L659.6,422.0 L660.5,422.0 L661.5,422.0 L662.4,422.0 L663.4,422.0 L664.4,422.0 L665.3,422.0 L666.3,422.0 L667.2,422.0 L668.2,422.0 L669.1,422.0 L670.1,422.0 L671.0,422.0 L672.0,422.0 L673.0,422.0 L673.9,422.0 L674.9,422.0 L675.8,422.0 L676.8,422.0 L677.7,422.0 L678.7,422.0 L679.6,422.0 L680.6,422.0 L681.6,422.0 L682.5,422.0 L683.5,422.0 L684.4,422.0 L685.4,422.0 L686.3,422.0 L687.3,422.0 L688.2,422.0 L689.2,422.0 L690.2,422.0 L691.1,422.0 L692.1,422.0 L693.0,422.0 L694.0,422.0 L694.9,422.0 L695.9,422.0 L696.8,422.0 L697.8,422.0 L698.8,422.0 L699.7,422.0 L700.7,422.0 L701.6,422.0 L702.6,422.0 L703.5,422.0 L704.5,421.9 L705.4,421.9 L706.4,421.9 L707.4,421.9 L708.3,421.9 L709.3,421.9 L710.2,421.9 L711.2,421.9 L712.1,421.8 L713.1,421.8 L714.0,421.8 L715.0,421.7 L716.0,421.7 L716.9,421.7 L717.9,421.6 L718.8,421.6 L719.8,421.5 L720.7,421.4 L721.7,421.4 L722.6,421.3 L723.6,421.2 L724.6,421.1 L725.5,420.9 L726.5,420.8 L727.4,420.7 L728.4,420.5 L729.3,420.3 L730.3,420.1 L731.2,419.9 L732.2,419.6 L733.2,419.4 L734.1,419.1 L735.1,418.8 L736.0,418.4 L737.0,418.1 L737.9,417.6 L738.9,417.2 L739.8,416.7 L740.8,416.2 L741.8,415.7 L742.7,415.1 L743.7,414.4 L744.6,413.7 L745.6,413.0 L746.5,412.2 L747.5,411.4 L748.4,410.5 L749.4,409.6 L750.4,408.6 L751.3,407.6 L752.3,406.5 L753.2,405.4 L754.2,404.2 L755.1,402.9 L756.1,401.6 L757.0,400.3 L758.0,398.9 L759.0,397.4 L759.9,395.9 L760.9,394.4 L761.8,392.8 L762.8,391.2 L763.7,389.6 L764.7,387.9 L765.6,386.2 L766.6,384.5 L767.6,382.7 L768.5,381.0 L769.5,379.2 L770.4,377.5 L771.4,375.7 L772.3,374.0 L773.3,372.3 L774.2,370.6 L775.2,368.9 L776.2,367.3 L777.1,365.8 L778.1,364.2 L779.0,362.8 L780.0,361.4 L780.9,360.1 L781.9,358.9 L782.8,357.7 L783.8,356.7 L784.8,355.7 L785.7,354.9 L786.7,354.1 L787.6,353.5 L788.6,353.0 L789.5,352.5 L790.5,352.2 L791.4,352.1 L792.4,352.0 L793.4,352.1 L794.3,352.2 L795.3,352.5 L796.2,353.0 L797.2,353.5 L798.1,354.1 L799.1,354.9 L800.0,355.7 L801.0,356.7 L802.0,357.7 L802.9,358.9 L803.9,360.1 L804.8,361.4 L805.8,362.8 L806.7,364.2 L807.7,365.8 L808.6,367.3 L809.6,368.9 L810.6,370.6 L811.5,372.3 L812.5,374.0 L813.4,375.7 L814.4,377.5 L815.3,379.2 L816.3,381.0 L817.2,382.7 L818.2,384.5 L819.2,386.2 L820.1,387.9 L821.1,389.6 L822.0,391.2 L823.0,392.8 L823.9,394.4 L824.9,395.9 L825.8,397.4 L826.8,398.9 L827.8,400.3 L828.7,401.6 L829.7,402.9 L830.6,404.2 L831.6,405.4 L832.5,406.5 L833.5,407.6 L834.4,408.6 L835.4,409.6 L836.4,410.5 L837.3,411.4 L838.3,412.2 L839.2,413.0 L840.2,413.7 L841.1,414.4 L842.1,415.1 L843.0,415.7 L844.0,416.2 L845.0,416.7 L845.9,417.2 L846.9,417.6 L847.8,418.1 L848.8,418.4 L849.7,418.8 L850.7,419.1 L851.6,419.4 L852.6,419.6 L853.6,419.9 L854.5,420.1 L855.5,420.3 L856.4,420.5 L857.4,420.7 L858.3,420.8 L859.3,420.9 L860.2,421.1 L861.2,421.2 L862.2,421.3 L863.1,421.4 L864.1,421.4 L865.0,421.5 L866.0,421.6 L866.9,421.6 L867.9,421.7 L868.8,421.7 L869.8,421.7 L870.8,421.8 L871.7,421.8 L872.7,421.8 L873.6,421.9 L874.6,421.9 L875.5,421.9 L876.5,421.9 L877.4,421.9 L878.4,421.9 L879.4,421.9 L880.3,421.9 L881.3,422.0 L882.2,422.0 L883.2,422.0 L884.1,422.0 L885.1,422.0 L886.0,422.0 L887.0,422.0 L888.0,422.0 L888.9,422.0 L889.9,422.0 L890.8,422.0 L891.8,422.0 L892.7,422.0 L893.7,422.0 L894.6,422.0 L895.6,422.0 L896.6,422.0 L897.5,422.0 L898.5,422.0 L899.4,422.0 L900.4,422.0 L901.3,422.0 L902.3,422.0 L903.2,422.0 L904.2,422.0 L905.2,422.0 L906.1,422.0 L907.1,422.0 L908.0,422.0 L909.0,422.0 L909.9,422.0 L910.9,422.0 L911.8,422.0 L912.8,422.0 L913.8,422.0 L914.7,422.0 L915.7,422.0 L916.6,422.0 L917.6,422.0 L918.5,422.0 L919.5,422.0 L920.4,422.0 L921.4,422.0 L922.4,422.0 L923.3,422.0 L924.3,422.0 L925.2,422.0 L926.2,422.0 L927.1,422.0 L928.1,422.0 L929.0,422.0 L930.0,422.0' fill='none' stroke='#1f5fa8' stroke-width='2.4'/>
</g>
<line x1='70' x2='70' y1='70' y2='430' stroke='#c0392b' stroke-width='2' opacity='0.55'><animate attributeName='x1' values='70;930;930' keyTimes='0;0.75;1' dur='9s' repeatCount='indefinite'/><animate attributeName='x2' values='70;930;930' keyTimes='0;0.75;1' dur='9s' repeatCount='indefinite'/></line>
<text x='70' y='460' font-size='12' fill='#6e6e73' font-family='Helvetica, Arial, sans-serif'>1 cuadro = 1 minuto · esquema didáctico</text>
</svg>
